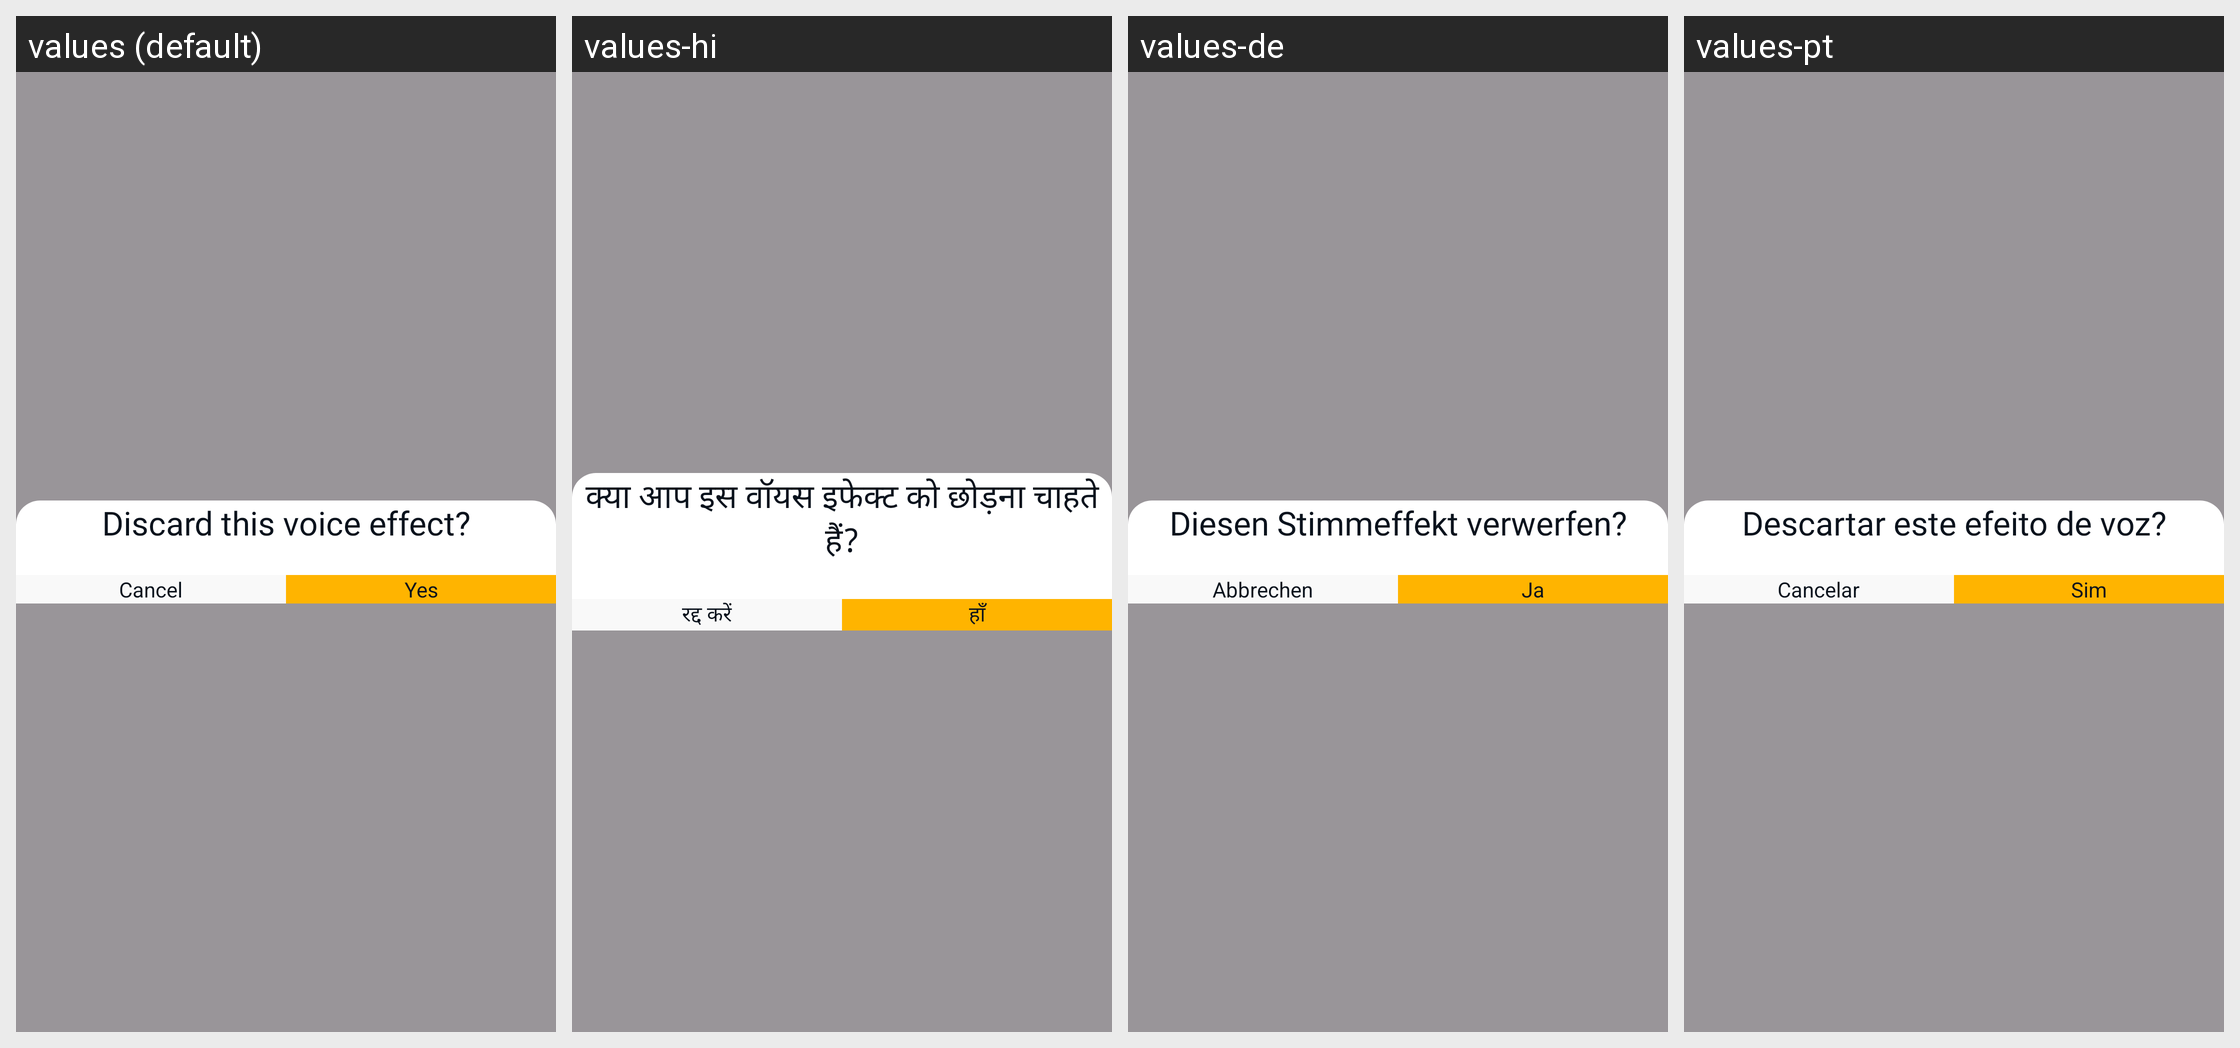

Here is an Android app screen in its default locale and in the app's own translations. Write out the translated-string differences for the strings that appear on this screen.
Android screen res/layout/exit_record_dialog.xml rendered under 4 locales, left to right: values (default), values-hi, values-de, values-pt. Device: Nexus 5 (rendered at 1080×1920; each locale shown at half size, 540×960, under a caption strip naming it); theme Theme.PrankSound.
Other locales in the repository, not shown: values-es, values-fr, values-it.
Strings drawn on this screen, with the default value and each locale's value (text and hints the layout hard-codes, and strings that could not be matched under every locale, appear in the picture but are not listed):

discard
  values: Discard this voice effect?
  values-hi: क्या आप इस वॉयस इफेक्ट को छोड़ना चाहते हैं?
  values-de: Diesen Stimmeffekt verwerfen?
  values-pt: Descartar este efeito de voz?

cancel
  values: Cancel
  values-hi: रद्द करें
  values-de: Abbrechen
  values-pt: Cancelar

yes
  values: Yes
  values-hi: हाँ
  values-de: Ja
  values-pt: Sim
